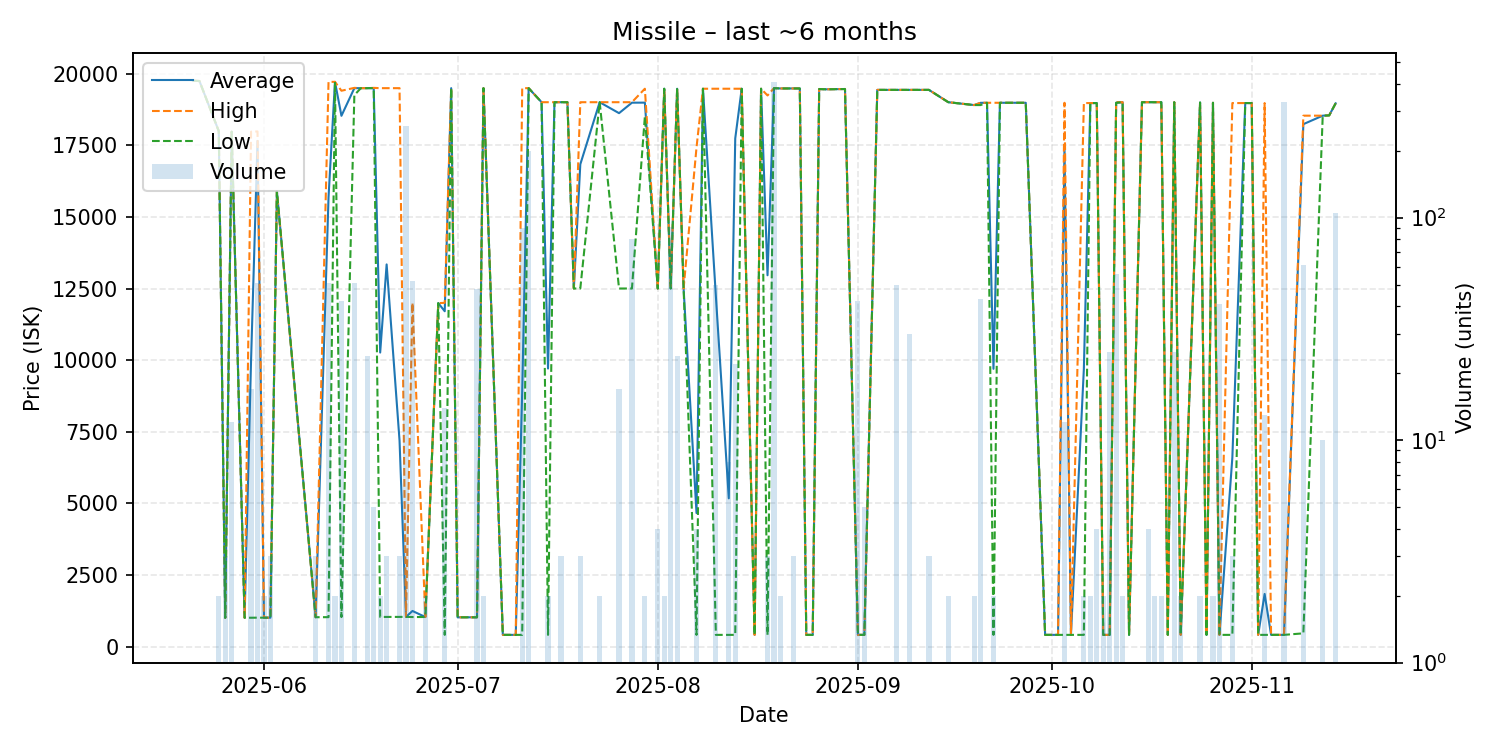

Source data for this figure (header and first rows):
date, average, highest, lowest, order_count, volume
2025-05-21, 19750, 19750, 19750, 1, 1
2025-05-22, 19740, 19740, 19740, 1, 1
2025-05-25, 17990, 17990, 17990, 2, 2
2025-05-26, 1009, 1009, 1009, 3, 3
2025-05-27, 17970, 17970, 17970, 1, 12
2025-05-29, 1013, 1013, 1013, 1, 1
2025-05-30, 9990, 17970, 1013, 7, 17
2025-05-31, 17648, 17980, 1015, 3, 51
2025-06-01, 1015, 1015, 1015, 2, 2
2025-06-02, 1015, 1015, 1015, 1, 3
2025-06-03, 15900, 15900, 15900, 1, 1
2025-06-09, 1031, 1031, 1031, 2, 3
2025-06-11, 15681, 19710, 1033, 5, 51
2025-06-12, 19710, 19710, 19710, 2, 2
2025-06-13, 18526, 19400, 1036, 2, 42
2025-06-15, 19490, 19500, 19245, 3, 51
2025-06-16, 19490, 19490, 19490, 1, 1
2025-06-17, 19490, 19490, 19490, 2, 24
2025-06-18, 19492, 19500, 19490, 3, 5
2025-06-19, 10265, 19490, 1040, 2, 2
2025-06-20, 13340, 19490, 1041, 3, 3
2025-06-22, 7191, 19490, 1042, 2, 3
2025-06-23, 1043, 1043, 1043, 5, 258
2025-06-24, 1249, 12000, 1038, 3, 52
2025-06-26, 1038, 1038, 1038, 2, 2
2025-06-28, 11990, 11990, 11990, 1, 1
2025-06-29, 11706, 12000, 415.0, 4, 14
2025-06-30, 19490, 19490, 19490, 1, 1
2025-07-01, 1028, 1028, 1028, 1, 1
2025-07-02, 1028, 1028, 1028, 1, 1
2025-07-04, 1028, 1028, 1028, 2, 48
2025-07-05, 19490, 19490, 19490, 2, 2
2025-07-08, 415.0, 415.0, 415.0, 1, 1
2025-07-10, 415.0, 415.0, 415.0, 1, 1
2025-07-11, 8893, 19490, 415.0, 2, 90
2025-07-12, 19490, 19490, 19490, 2, 200
2025-07-14, 19000, 19000, 19000, 1, 1
2025-07-15, 9708, 19000, 415.0, 2, 2
2025-07-16, 19000, 19000, 19000, 1, 1
2025-07-17, 19000, 19000, 19000, 3, 3
2025-07-18, 19000, 19000, 19000, 1, 1
2025-07-19, 12500, 12500, 12500, 1, 1
2025-07-20, 16833, 19000, 12500, 3, 3
2025-07-23, 19000, 19000, 19000, 2, 2
2025-07-26, 18618, 19000, 12500, 5, 17
2025-07-28, 18983, 19000, 12500, 8, 80
2025-07-30, 18985, 19470, 18500, 2, 2
2025-08-01, 12500, 12500, 12500, 2, 4
2025-08-02, 19470, 19470, 19470, 2, 2
2025-08-03, 12500, 12500, 12500, 3, 91
2025-08-04, 19470, 19470, 19460, 3, 24
2025-08-05, 12500, 12500, 12500, 1, 1
2025-08-07, 4666, 17420, 414.9, 2, 4
2025-08-08, 19470, 19470, 19470, 1, 1
2025-08-10, 12229, 19470, 414.9, 3, 50
2025-08-12, 5179, 19470, 414.9, 5, 8
2025-08-13, 17738, 19470, 414.9, 3, 22
2025-08-14, 19470, 19470, 19470, 1, 1
2025-08-16, 414.9, 414.9, 414.9, 1, 1
2025-08-17, 19470, 19470, 19470, 1, 1
... 61 more rows
